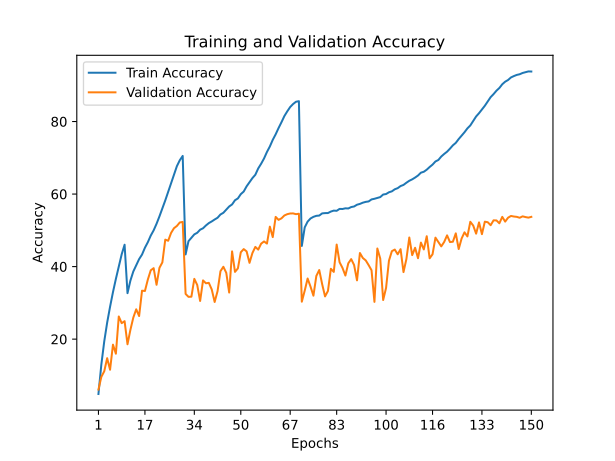

The file beside this chart, header and first rows:
train_accuracy; train_loss; valid_accuracy; valid_loss
4,8820; 4,7378; 6,1000; 4,6990
13,0180; 3,9951; 9,6100; 4,5955
19,4050; 3,5663; 11,1500; 5,1226
24,5600; 3,2693; 14,7500; 4,6945
28,9260; 3,0359; 11,5700; 5,3125
32,9580; 2,8289; 18,4800; 4,4695
36,6110; 2,6419; 15,9900; 5,0858
40,0580; 2,4742; 26,2500; 3,8819
43,4000; 2,3186; 24,4100; 4,3392
46,0360; 2,2108; 24,9600; 4,4900
32,6790; 2,8390; 18,5900; 4,7125
36,1440; 2,6621; 22,5700; 4,0561
38,6580; 2,5460; 25,9500; 3,8265
40,3480; 2,4628; 28,2300; 3,4695
42,0730; 2,3755; 26,3700; 3,8293
43,3220; 2,3098; 33,3600; 3,1339
45,2100; 2,2363; 33,2800; 3,2857
46,7330; 2,1585; 36,4300; 3,0339
48,5500; 2,0766; 38,9800; 2,8602
49,9990; 2,0044; 39,5700; 2,8928
51,8120; 1,9176; 34,9900; 3,4045
53,8600; 1,8362; 39,6700; 2,9052
56,0270; 1,7360; 41,1700; 2,8784
58,2540; 1,6426; 47,4400; 2,4328
60,6400; 1,5364; 47,1300; 2,5555
63,0300; 1,4332; 49,2900; 2,4637
65,3890; 1,3377; 50,5900; 2,3506
67,6970; 1,2407; 51,2100; 2,3849
69,3330; 1,1767; 52,1700; 2,3429
70,5170; 1,1308; 52,3200; 2,3018
43,3580; 2,3112; 32,4700; 3,4191
47,0260; 2,1515; 31,6600; 3,4881
47,9740; 2,1054; 31,7100; 3,4006
48,8870; 2,0561; 36,6200; 2,9816
49,3290; 2,0368; 34,9400; 3,0647
50,1780; 1,9995; 30,5300; 3,8152
50,5700; 1,9816; 36,2000; 3,0542
51,3480; 1,9466; 35,4100; 3,1061
52,0010; 1,9231; 35,5200; 3,1918
52,4600; 1,8983; 33,7000; 3,4330
52,9910; 1,8708; 30,2500; 3,6423
53,4720; 1,8464; 33,2400; 3,5982
54,3750; 1,8150; 38,7400; 2,9674
54,8430; 1,7865; 39,9600; 2,9458
55,7150; 1,7466; 38,2800; 3,1372
56,5840; 1,7106; 32,8500; 3,6249
57,1440; 1,6864; 44,2000; 2,6029
58,3010; 1,6375; 38,5500; 3,2033
58,8050; 1,6062; 39,5100; 2,8933
59,9830; 1,5640; 43,9600; 2,6646
60,7010; 1,5242; 44,8300; 2,6952
62,1390; 1,4696; 44,2000; 2,8017
63,2750; 1,4244; 41,0400; 2,9504
64,4070; 1,3697; 43,7500; 3,0009
65,3210; 1,3217; 45,4300; 2,6661
67,0770; 1,2595; 44,6900; 2,8567
68,3640; 1,2018; 46,3300; 2,7980
69,8210; 1,1403; 46,9400; 2,6942
71,6120; 1,0775; 46,3500; 2,7813
73,1260; 1,0083; 51,0200; 2,3981
... 90 more rows
